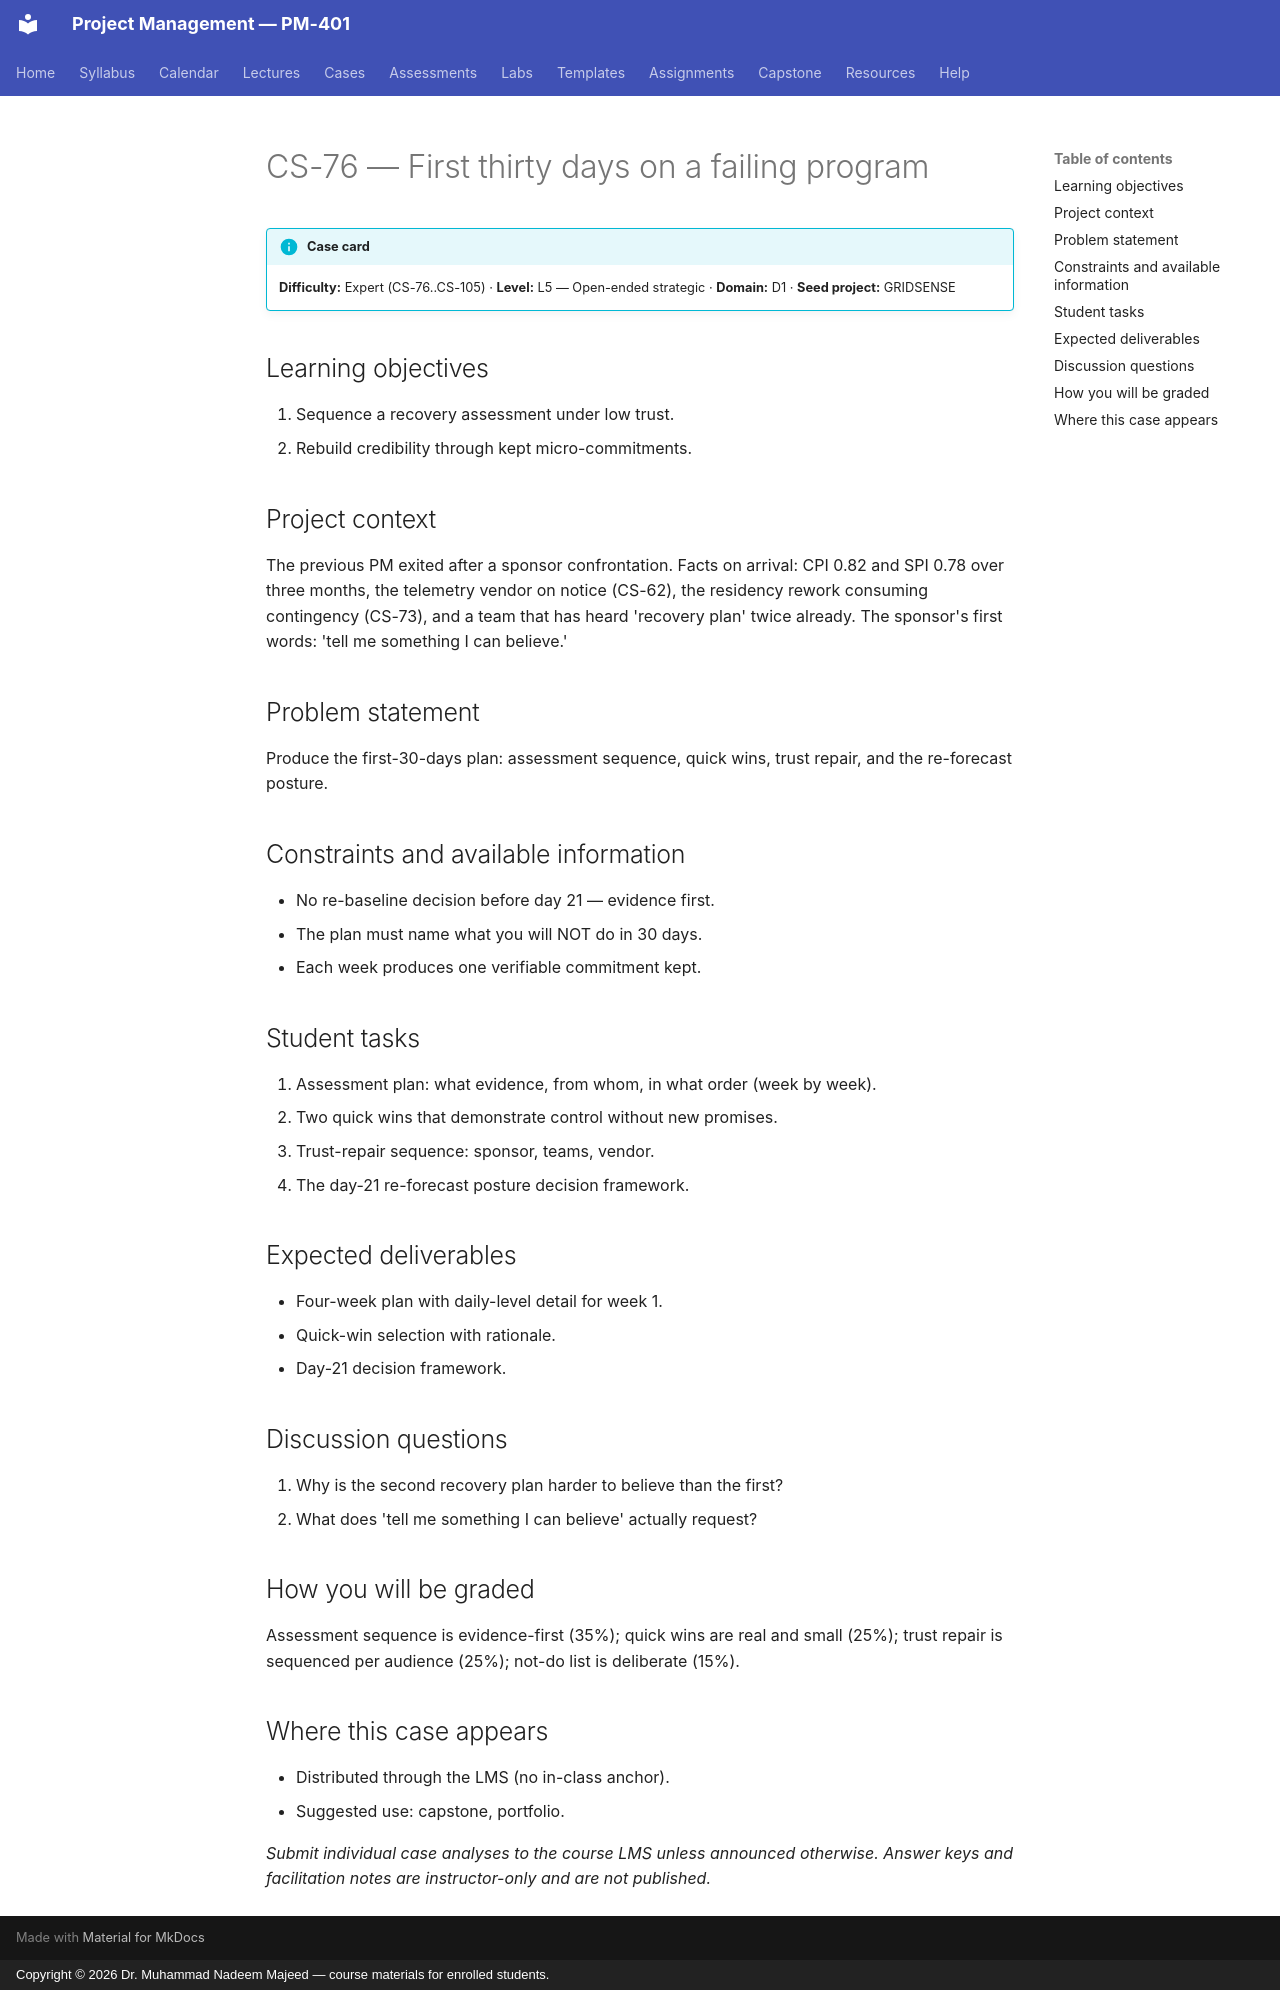

repository: nadeem-majeedch/Project-Management · page: cases/CS-76/index.html · generator: mkdocs · copyright: Copyright © 2026 Dr. Muhammad Nadeem Majeed — course materials for enrolled students.

<!-- AUTO-GENERATED from planning/*.yaml via tools/scaffold.py. Edit the YAML, not this file. -->

# CS-76 — First thirty days on a failing program

!!! info "Case card"
    **Difficulty:** Expert (CS-76..CS-105) ·
    **Level:** L5 — Open-ended strategic ·
    **Domain:** D1 · **Seed project:** GRIDSENSE

## Learning objectives

1. Sequence a recovery assessment under low trust.
2. Rebuild credibility through kept micro-commitments.

## Project context

The previous PM exited after a sponsor confrontation. Facts on arrival: CPI 0.82 and SPI 0.78 over three months, the telemetry vendor on notice (CS-62), the residency rework consuming contingency (CS-73), and a team that has heard 'recovery plan' twice already. The sponsor's first words: 'tell me something I can believe.'

## Problem statement

Produce the first-30-days plan: assessment sequence, quick wins, trust repair, and the re-forecast posture.

## Constraints and available information

- No re-baseline decision before day 21 — evidence first.
- The plan must name what you will NOT do in 30 days.
- Each week produces one verifiable commitment kept.

## Student tasks

1. Assessment plan: what evidence, from whom, in what order (week by week).
2. Two quick wins that demonstrate control without new promises.
3. Trust-repair sequence: sponsor, teams, vendor.
4. The day-21 re-forecast posture decision framework.

## Expected deliverables

- Four-week plan with daily-level detail for week 1.
- Quick-win selection with rationale.
- Day-21 decision framework.

## Discussion questions

1. Why is the second recovery plan harder to believe than the first?
1. What does 'tell me something I can believe' actually request?

## How you will be graded

Assessment sequence is evidence-first (35%); quick wins are real and small (25%); trust repair is sequenced per audience (25%); not-do list is deliberate (15%).

## Where this case appears

- Distributed through the LMS (no in-class anchor).
- Suggested use: capstone, portfolio.

*Submit individual case analyses to the course LMS unless announced otherwise.
Answer keys and facilitation notes are instructor-only and are not published.*
